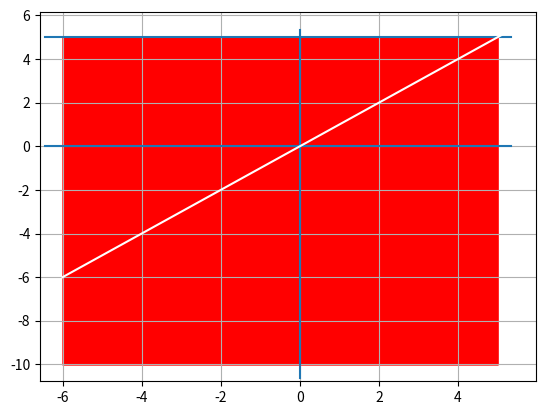

Write Python code to recreate this figure.
import numpy as np
from matplotlib import pyplot as plt

x=np.arange(-6,5.5,0.1)
y=x

plt.axhline(y=5, xmin=0.01, xmax=0.95)
plt.axhline(y=0,xmin=0.01, xmax=0.95)
plt.axvline(x=0, ymin=0.01, ymax=0.95)
plt.fill_between(x,y,5, where= (y <=5), color = 'red')
plt.fill_between(x,y,-10, where= (y <=5), color = 'red')
plt.plot(x,y, 'w')
plt.grid()
plt.show()